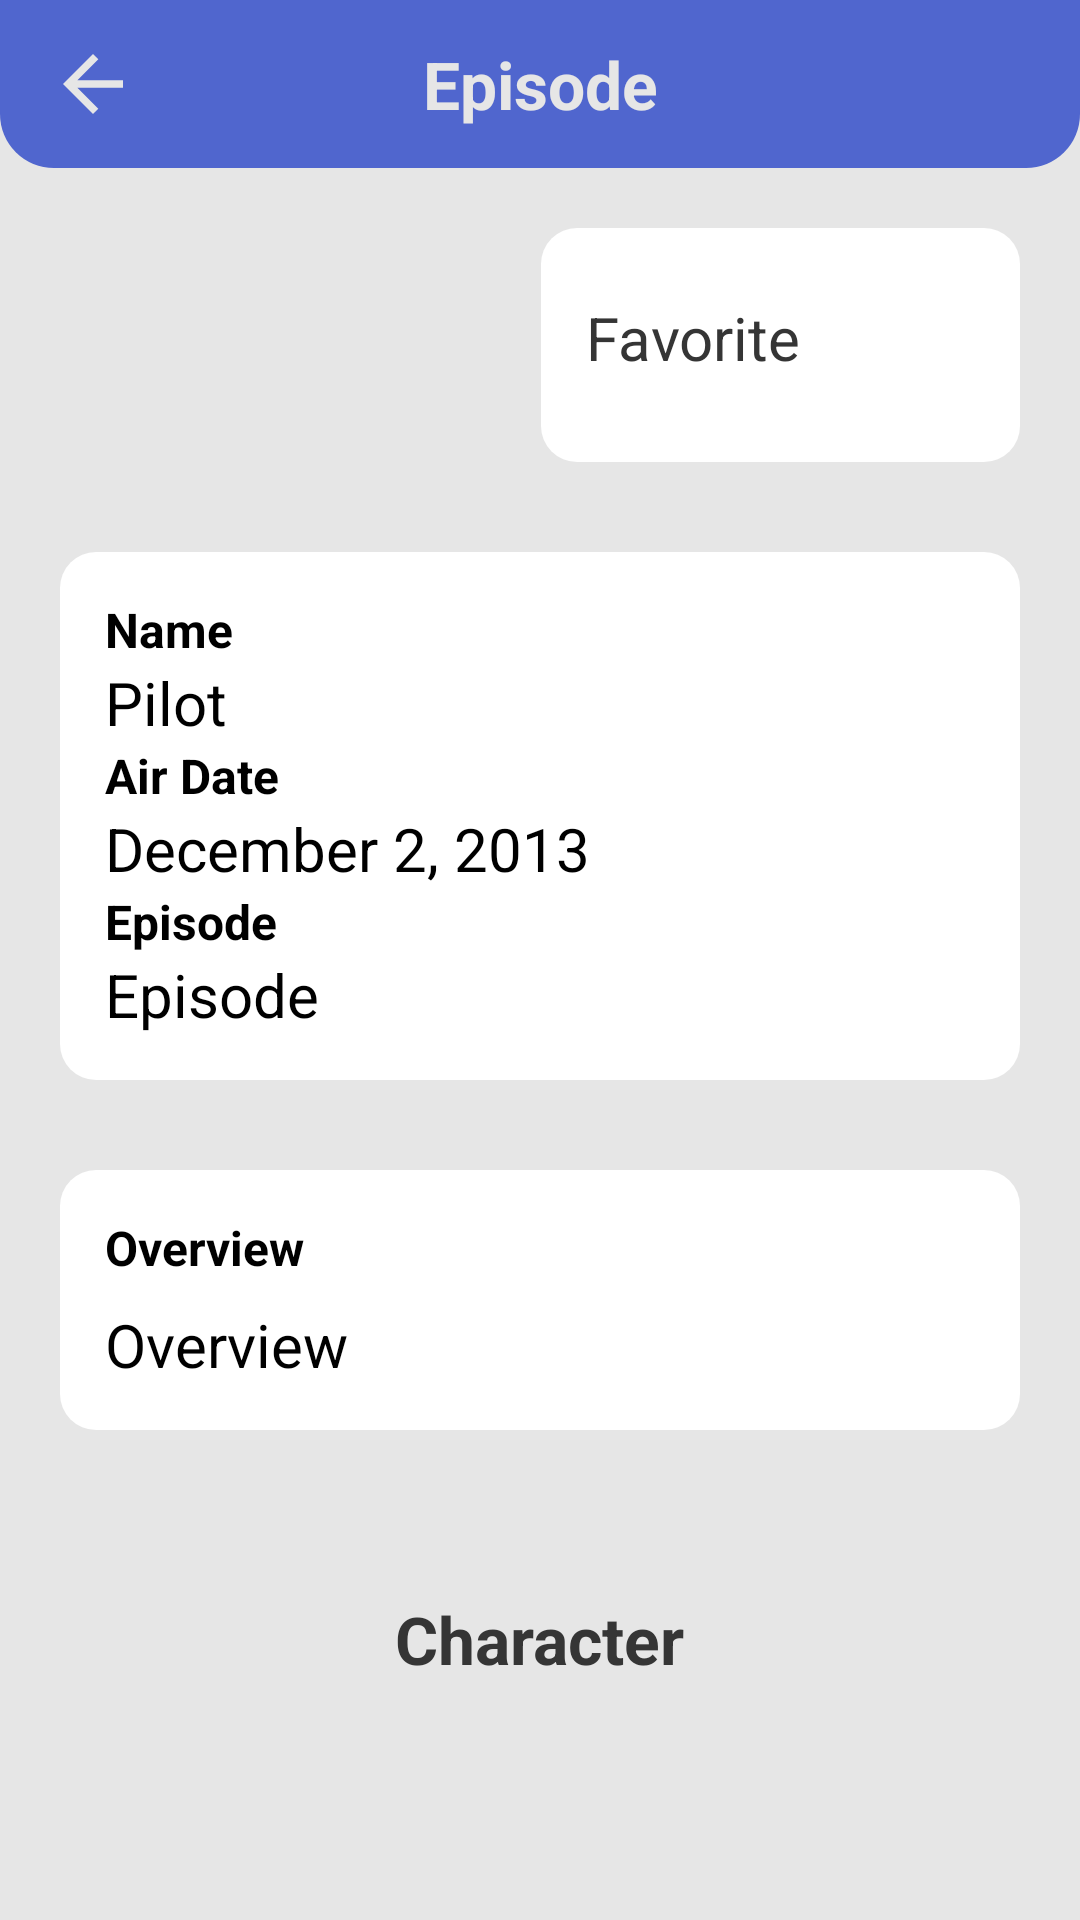

Produce the Android XML layout that renders to this screen, including the resource entries it uses.
<!-- AndroidManifest.xml: application theme Theme.RickAndMortyApp -->
<!-- res/layout/activity_detail_episode.xml -->
<?xml version="1.0" encoding="utf-8"?>
<androidx.coordinatorlayout.widget.CoordinatorLayout xmlns:android="http://schemas.android.com/apk/res/android"
    xmlns:app="http://schemas.android.com/apk/res-auto"
    xmlns:tools="http://schemas.android.com/tools"
    android:layout_width="match_parent"
    android:layout_height="match_parent">

    <com.google.android.material.appbar.AppBarLayout
        android:layout_width="match_parent"
        android:layout_height="wrap_content"
        android:background="@color/abuabumuda"
        app:elevation="0dp">

        <include
            android:id="@+id/detail_episode_toolbar"
            layout="@layout/detail_toolbar"
            app:layout_constraintEnd_toEndOf="parent"
            app:layout_constraintStart_toStartOf="parent"
            app:layout_constraintTop_toTopOf="parent"
            app:layout_scrollFlags="scroll|enterAlways" />

    </com.google.android.material.appbar.AppBarLayout>

    <androidx.core.widget.NestedScrollView
        android:layout_width="match_parent"
        android:layout_height="match_parent"
        android:background="@color/abuabumuda"
        app:layout_behavior="@string/appbar_scrolling_view_behavior">

        <LinearLayout
            android:layout_width="match_parent"
            android:layout_height="match_parent"
            android:orientation="vertical"
            tools:context=".presentation.episode.activity.DetailEpisodeActivity">

            <androidx.cardview.widget.CardView
                android:id="@+id/cv_youtube_player_view"
                android:layout_width="match_parent"
                android:layout_height="wrap_content"
                android:layout_marginHorizontal="20dp"
                android:layout_marginTop="20dp"
                android:padding="15dp"
                android:visibility="gone"
                app:cardCornerRadius="14dp"
                app:layout_constraintEnd_toEndOf="parent"
                app:layout_constraintStart_toStartOf="parent"
                app:layout_constraintTop_toTopOf="parent">

                <com.pierfrancescosoffritti.androidyoutubeplayer.core.player.views.YouTubePlayerView
                    android:id="@+id/youtube_player_view"
                    android:layout_width="match_parent"
                    android:layout_height="wrap_content"
                    android:layout_margin="10dp"
                    app:autoPlay="true"
                    app:videoId="" />

            </androidx.cardview.widget.CardView>


            <LinearLayout
                android:id="@+id/rl_favorit_detail_episode"
                android:layout_width="wrap_content"
                android:layout_height="wrap_content"
                android:layout_gravity="end"
                android:layout_marginHorizontal="20dp"
                android:layout_marginTop="20dp"
                android:background="@drawable/shape_14_white"
                android:orientation="horizontal"
                android:padding="15dp"
                app:layout_constraintEnd_toEndOf="parent"
                app:layout_constraintTop_toTopOf="parent">

                <TextView
                    android:layout_width="wrap_content"
                    android:layout_height="wrap_content"
                    android:layout_marginEnd="10dp"
                    android:text="@string/favorite"
                    android:textColor="@color/hitam"
                    android:textSize="20sp" />

                <CheckBox
                    android:id="@+id/cb_favorit_detail_episode"
                    android:layout_width="wrap_content"
                    android:layout_height="wrap_content"
                    android:background="@drawable/favorite_outline"
                    android:button="@null"
                    android:checked="false" />

            </LinearLayout>

            <RelativeLayout
                android:id="@+id/rl_detail_episode"
                android:layout_width="match_parent"
                android:layout_height="wrap_content"
                android:layout_marginHorizontal="20dp"
                android:layout_marginTop="30dp"
                android:background="@drawable/shape_14_white"
                android:padding="15dp"
                app:layout_constraintEnd_toEndOf="parent"
                app:layout_constraintStart_toStartOf="parent"
                app:layout_constraintTop_toBottomOf="@id/rl_favorit_detail_episode">

                <TextView
                    android:id="@+id/tv_name_tag"
                    android:layout_width="wrap_content"
                    android:layout_height="wrap_content"
                    android:text="@string/name"
                    android:textColor="@color/black"
                    android:textSize="16sp"
                    android:textStyle="bold" />

                <TextView
                    android:id="@+id/tv_name"
                    android:layout_width="wrap_content"
                    android:layout_height="wrap_content"
                    android:layout_below="@id/tv_name_tag"
                    android:text="@string/pilot"
                    android:textColor="@color/black"
                    android:textSize="20sp" />

                <TextView
                    android:id="@+id/tv_air_date_tag"
                    android:layout_width="wrap_content"
                    android:layout_height="wrap_content"
                    android:layout_below="@id/tv_name"
                    android:text="@string/air_date"
                    android:textColor="@color/black"
                    android:textSize="16sp"
                    android:textStyle="bold" />

                <TextView
                    android:id="@+id/tv_air_date"
                    android:layout_width="wrap_content"
                    android:layout_height="wrap_content"
                    android:layout_below="@id/tv_air_date_tag"
                    android:text="@string/december_2_2013"
                    android:textColor="@color/black"
                    android:textSize="20sp" />

                <TextView
                    android:id="@+id/tv_episode_tag"
                    android:layout_width="wrap_content"
                    android:layout_height="wrap_content"
                    android:layout_below="@id/tv_air_date"
                    android:text="@string/episode"
                    android:textColor="@color/black"
                    android:textSize="16sp"
                    android:textStyle="bold" />

                <TextView
                    android:id="@+id/tv_episode"
                    android:layout_width="wrap_content"
                    android:layout_height="wrap_content"
                    android:layout_below="@id/tv_episode_tag"
                    android:text="@string/episode"
                    android:textColor="@color/black"
                    android:textSize="20sp" />

            </RelativeLayout>

            <androidx.constraintlayout.widget.ConstraintLayout
                android:id="@+id/cl_description_detail_episode"
                android:layout_width="match_parent"
                android:layout_height="wrap_content"
                android:layout_marginHorizontal="20dp"
                android:layout_marginTop="30dp"
                android:background="@drawable/shape_14_white"
                android:padding="15dp"
                app:layout_constraintEnd_toEndOf="parent"
                app:layout_constraintStart_toStartOf="parent"
                app:layout_constraintTop_toBottomOf="@id/rl_detail_episode">

                <TextView
                    android:id="@+id/tv_overview_tag"
                    android:layout_width="wrap_content"
                    android:layout_height="wrap_content"
                    android:text="@string/overview"
                    android:textColor="@color/black"
                    android:textSize="16sp"
                    android:textStyle="bold"
                    app:layout_constraintStart_toStartOf="parent"
                    app:layout_constraintTop_toTopOf="parent" />

                <TextView
                    android:id="@+id/tv_overview"
                    android:layout_width="wrap_content"
                    android:layout_height="wrap_content"
                    android:layout_marginTop="8dp"
                    android:text="@string/overview"
                    android:textAlignment="textStart"
                    android:textColor="@color/black"
                    android:textSize="20sp"
                    app:layout_constraintStart_toStartOf="parent"
                    app:layout_constraintTop_toBottomOf="@id/tv_overview_tag" />

            </androidx.constraintlayout.widget.ConstraintLayout>

            <RelativeLayout
                android:layout_width="match_parent"
                android:layout_height="match_parent"
                android:layout_marginTop="40dp"
                android:background="@drawable/shape_tp_tr_14_white"
                android:padding="15dp"
                app:layout_constraintBottom_toBottomOf="parent"
                app:layout_constraintTop_toBottomOf="@id/cl_description_detail_episode">

                <TextView
                    android:id="@+id/tv_character_tag"
                    android:layout_width="wrap_content"
                    android:layout_height="wrap_content"
                    android:layout_centerHorizontal="true"
                    android:text="@string/character"
                    android:textColor="@color/hitam"
                    android:textSize="22sp"
                    android:textStyle="bold" />

                <androidx.recyclerview.widget.RecyclerView
                    android:id="@+id/rv_detail_episode"
                    android:layout_width="match_parent"
                    android:layout_height="wrap_content"
                    android:layout_below="@id/tv_character_tag"
                    tools:listitem="@layout/item_karakter" />

            </RelativeLayout>


        </LinearLayout>
    </androidx.core.widget.NestedScrollView>

</androidx.coordinatorlayout.widget.CoordinatorLayout>
<!-- res/layout/detail_toolbar.xml (included above) -->
<?xml version="1.0" encoding="utf-8"?>
<androidx.appcompat.widget.Toolbar xmlns:android="http://schemas.android.com/apk/res/android"
    xmlns:app="http://schemas.android.com/apk/res-auto"
    xmlns:tools="http://schemas.android.com/tools"
    android:layout_width="match_parent"
    android:layout_height="wrap_content"
    android:background="@drawable/shape_my_toolbar"
    android:elevation="0dp"
    android:theme="@style/ThemeOverlay.AppCompat.Dark.ActionBar"
    app:popupTheme="@style/ThemeOverlay.AppCompat.Light">

    <ImageView
        android:id="@+id/iv_back_toolbar"
        android:src="@drawable/baseline_arrow_left_24"
        android:layout_width="30dp"
        android:layout_height="30dp"
        android:contentDescription="@string/back_button" />

    <TextView
        android:id="@+id/tv_toolbar"
        android:layout_width="wrap_content"
        android:layout_height="wrap_content"
        android:layout_gravity="center"
        android:textColor="@color/abuabumuda"
        android:textSize="22sp"
        android:textStyle="bold"
        tools:text="Episode" />

</androidx.appcompat.widget.Toolbar>
<!-- res/layout/item_karakter.xml (included above) -->
<?xml version="1.0" encoding="utf-8"?>
<androidx.cardview.widget.CardView xmlns:android="http://schemas.android.com/apk/res/android"
    xmlns:app="http://schemas.android.com/apk/res-auto"
    xmlns:tools="http://schemas.android.com/tools"
    android:id="@+id/cv_karakter"
    android:layout_width="match_parent"
    android:layout_height="210dp"
    android:layout_gravity="center"
    android:layout_margin="5dp"
    app:cardCornerRadius="12dp"
    app:cardElevation="5dp">

    <RelativeLayout
        android:id="@+id/rl_karakter"
        android:layout_width="match_parent"
        android:layout_height="wrap_content">

        <ImageView
            android:id="@+id/iv_image"
            android:layout_width="100dp"
            android:layout_height="100dp"
            android:layout_centerHorizontal="true"
            android:layout_margin="15dp"
            android:contentDescription="@string/indomie_goreng"
            android:src="@drawable/indomie_goreng_png_0" />

        <TextView
            android:id="@+id/tv_nama_karakter"
            android:layout_width="wrap_content"
            android:layout_height="wrap_content"
            android:layout_below="@id/iv_image"
            android:layout_marginHorizontal="15dp"
            android:ellipsize="end"
            android:maxLines="1"
            android:textColor="@color/black"
            android:textSize="20sp"
            tools:text="Morty Smith - Alive" />

        <TextView
            android:id="@+id/tv_gender_karakter"
            android:layout_width="wrap_content"
            android:layout_height="wrap_content"
            android:layout_below="@id/tv_nama_karakter"
            android:layout_marginHorizontal="15dp"
            android:layout_marginVertical="10dp"
            tools:text="Male"
            android:textColor="@color/abuabutua"
            android:textSize="18sp"
            android:textStyle="bold" />

    </RelativeLayout>


</androidx.cardview.widget.CardView>
<!-- resources referenced by this layout -->
<resources>
  <color name="abuabumuda">#E6E6E6</color>
  <color name="abuabutua">#D9D9D9</color>
  <color name="black">#FF000000</color>
  <color name="hitam">#353535</color>
  <!-- drawable baseline_arrow_left_24 (drawable) -->
  <vector android:autoMirrored="true" android:height="24dp"
      android:tint="#E6E6E6" android:viewportHeight="24"
      android:viewportWidth="24" android:width="24dp" xmlns:android="http://schemas.android.com/apk/res/android">
      <path android:fillColor="@android:color/white" android:pathData="M20,11H7.83l5.59,-5.59L12,4l-8,8 8,8 1.41,-1.41L7.83,13H20v-2z"/>
  </vector>
  <!-- drawable shape_14_white (drawable) -->
  <?xml version="1.0" encoding="utf-8"?>
  <shape
      xmlns:android="http://schemas.android.com/apk/res/android">
      <solid
          android:color="@color/white">
      </solid>
      <corners
          android:bottomRightRadius="12dp"
          android:bottomLeftRadius="12dp"
          android:topLeftRadius="12dp"
          android:topRightRadius="12dp">
      </corners>
  </shape>
  <!-- drawable shape_my_toolbar (drawable) -->
  <?xml version="1.0" encoding="utf-8"?>
  <shape xmlns:android="http://schemas.android.com/apk/res/android">
      <solid android:color="@color/biru" />
      <corners
          android:bottomLeftRadius="18dp"
          android:bottomRightRadius="18dp" />
  </shape>
  <string name="air_date">Air Date</string>
  <string name="back_button">Back Button</string>
  <string name="character">Character</string>
  <string name="december_2_2013">December 2, 2013</string>
  <string name="episode">Episode</string>
  <string name="favorite">Favorite</string>
  <string name="indomie_goreng">Indomie Goreng</string>
  <string name="name">Name</string>
  <string name="overview">Overview</string>
  <string name="pilot">Pilot</string>
  <style name="Theme.RickAndMortyApp" parent="Theme.MaterialComponents.DayNight.NoActionBar">
          
          <item name="colorPrimary">@color/purple_500</item>
          <item name="colorPrimaryVariant">@color/purple_700</item>
          <item name="colorOnPrimary">@color/white</item>
          
          <item name="colorSecondary">@color/teal_200</item>
          <item name="colorSecondaryVariant">@color/teal_700</item>
          <item name="colorOnSecondary">@color/black</item>
          
          <item name="android:statusBarColor">?attr/colorPrimaryVariant</item>
          
      </style>
  <color name="white">#FFFFFFFF</color>
  <color name="biru">#5066CE</color>
  <color name="purple_500">#FF6200EE</color>
  <color name="purple_700">#FF3700B3</color>
  <color name="teal_200">#FF03DAC5</color>
  <color name="teal_700">#FF018786</color>
</resources>
